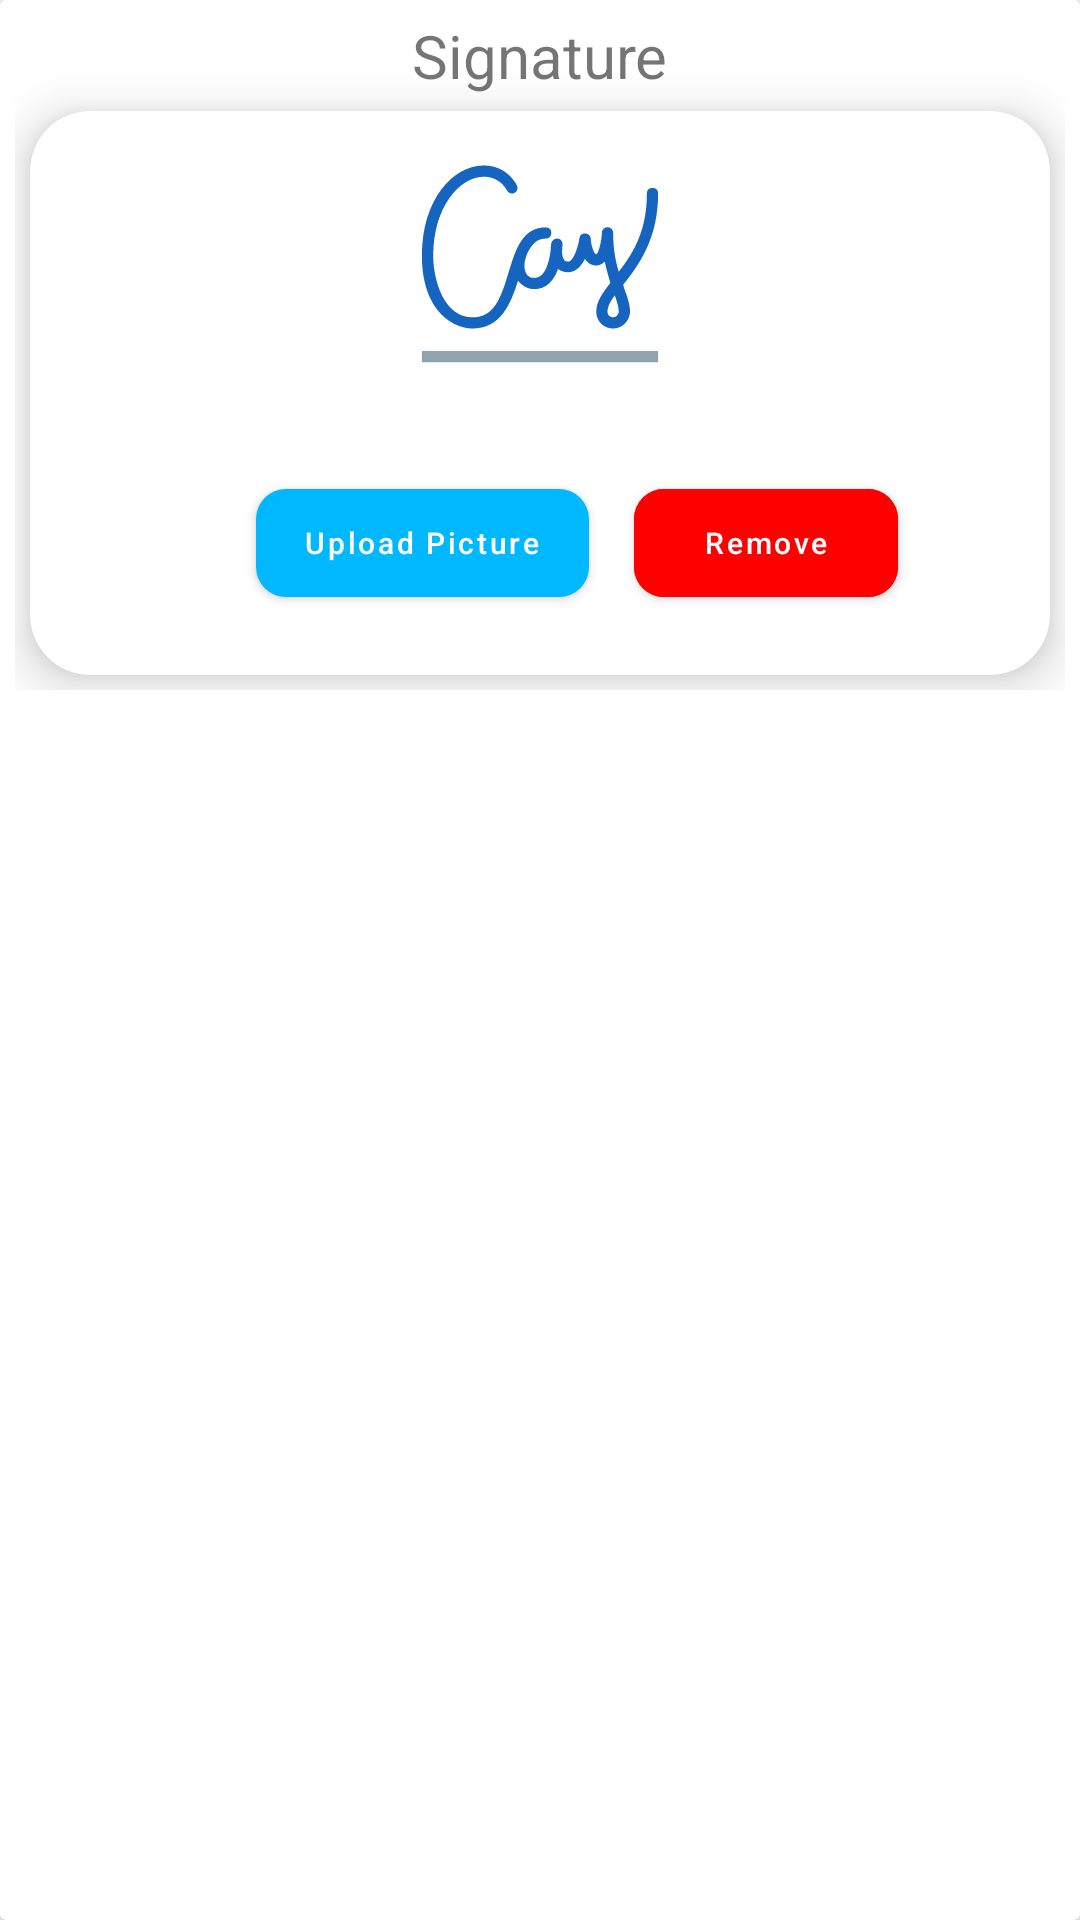

Reconstruct the res/layout file that produces this screen, plus the resources it refers to.
<!-- AndroidManifest.xml: application theme Theme.ResumeMaker -->
<!-- res/layout/fragment_signature.xml -->
<?xml version="1.0" encoding="utf-8"?>
<FrameLayout xmlns:android="http://schemas.android.com/apk/res/android"
    xmlns:tools="http://schemas.android.com/tools"
    android:layout_width="match_parent"
    android:layout_height="match_parent"
    xmlns:app="http://schemas.android.com/apk/res-auto"
    tools:context=".fragments.SignatureFragment">

    <androidx.cardview.widget.CardView
        android:layout_width="match_parent"
        android:layout_height="match_parent"
        android:background="@color/white">

        <ScrollView
            android:layout_width="match_parent"
            android:layout_height="match_parent">
            <LinearLayout
                android:layout_width="match_parent"
                android:layout_height="match_parent"
                android:orientation="vertical"
                android:padding="5dp">

                <TextView
                    android:layout_width="wrap_content"
                    android:layout_height="wrap_content"
                    android:text="Signature"
                    android:textSize="20dp"
                    android:layout_gravity="center"/>

                <androidx.cardview.widget.CardView
                    android:layout_width="match_parent"
                    android:layout_height="wrap_content"
                    app:cardElevation="10dp"
                    android:layout_margin="5dp"
                    app:cardCornerRadius="20dp">

                    <LinearLayout
                        android:layout_width="match_parent"
                        android:layout_height="wrap_content"
                        android:orientation="vertical">

                        <ImageView
                            android:layout_width="150dp"
                            android:layout_height="100dp"
                            android:id="@+id/signatureImage"
                            android:padding="5dp"
                            android:src="@drawable/resume_signature"
                            android:layout_gravity="center"/>

                        <LinearLayout
                            android:layout_width="wrap_content"
                            android:layout_height="wrap_content"
                            android:orientation="horizontal"
                            android:padding="5dp"
                            android:layout_marginLeft="10dp"
                            android:layout_gravity="center">

                            <LinearLayout
                                android:layout_width="wrap_content"
                                android:layout_height="wrap_content"
                                android:orientation="horizontal"
                                android:padding="5dp"
                                android:gravity="center_vertical">

                                <com.google.android.material.button.MaterialButton
                                    android:layout_width="wrap_content"
                                    android:layout_height="wrap_content"
                                    android:id="@+id/uploadPictureButton"
                                    android:layout_margin="10dp"
                                    android:text="Upload Picture"
                                    app:cornerRadius="10dp"
                                    android:textAllCaps="false"
                                    android:textSize="@dimen/button_text_size"/>

                                <com.google.android.material.button.MaterialButton
                                    android:layout_width="wrap_content"
                                    android:layout_height="wrap_content"
                                    android:id="@+id/removePictureButton"
                                    android:layout_margin="5dp"
                                    android:text="Remove"
                                    android:backgroundTint="#FF0000"
                                    app:cornerRadius="10dp"
                                    android:textAllCaps="false"
                                    android:textSize="@dimen/button_text_size"/>

                            </LinearLayout>

                        </LinearLayout>
                    </LinearLayout>



                </androidx.cardview.widget.CardView>

            </LinearLayout>
        </ScrollView>
    </androidx.cardview.widget.CardView>

</FrameLayout>
<!-- resources referenced by this layout -->
<resources>
  <color name="white">#FFFFFFFF</color>
  <dimen name="button_text_size">10dp</dimen>
  <!-- drawable resume_signature (drawable) -->
  <vector xmlns:android="http://schemas.android.com/apk/res/android"
      android:width="80dp"
      android:height="80dp"
      android:viewportWidth="1024"
      android:viewportHeight="1024">
    <path
        android:pathData="M827.7,601.6C885.3,529.1 960,428.8 960,256c0,-12.8 -8.5,-21.3 -21.3,-21.3s-21.3,8.5 -21.3,21.3c0,142.9 -53.3,228.3 -106.7,296.5 -12.8,-40.5 -21.3,-89.6 -21.3,-147.2 0,-10.7 -8.5,-21.3 -21.3,-21.3 -10.7,0 -21.3,8.5 -21.3,21.3 -2.1,36.3 -12.8,76.8 -21.3,81.1 -8.5,0 -19.2,-29.9 -21.3,-59.7 0,-10.7 -10.7,-19.2 -21.3,-19.2s-21.3,6.4 -21.3,19.2c-6.4,36.3 -23.5,87.5 -42.7,87.5 -8.5,0 -12.8,-2.1 -14.9,-6.4 -6.4,-6.4 -8.5,-21.3 -8.5,-34.1 0,-8.5 2.1,-17.1 2.1,-25.6 0,-10.7 -8.5,-21.3 -19.2,-21.3s-21.3,6.4 -23.5,17.1c0,2.1 -2.1,10.7 -2.1,23.5 -4.3,36.3 -17.1,108.8 -61.9,108.8 -14.9,0 -23.5,-4.3 -29.9,-14.9 -10.7,-17.1 -10.7,-44.8 0,-70.4v-2.1c2.1,-2.1 2.1,-6.4 4.3,-8.5 17.1,-34.1 36.3,-53.3 68.3,-53.3 12.8,0 21.3,-8.5 21.3,-21.3s-8.5,-21.3 -21.3,-21.3c-89.6,0 -115.2,87.5 -140.8,170.7 -29.9,102.4 -57.6,170.7 -136.5,170.7 -108.8,0 -149.3,-140.8 -149.3,-234.7 0,-183.5 100.3,-298.7 192,-298.7 61.9,0 85.3,49.1 87.5,51.2 4.3,10.7 17.1,14.9 27.7,10.7 10.7,-4.3 14.9,-17.1 10.7,-27.7 -2.1,-4.3 -36.3,-76.8 -125.9,-76.8C183.5,149.3 64,277.3 64,490.7c0,219.7 125.9,277.3 192,277.3 108.8,0 145.1,-96 172.8,-181.3 14.9,19.2 36.3,32 61.9,32 46.9,0 74.7,-34.1 89.6,-76.8 10.7,8.5 23.5,12.8 38.4,12.8 29.9,0 51.2,-25.6 64,-51.2 8.5,14.9 23.5,25.6 42.7,25.6 12.8,0 23.5,-6.4 32,-14.9 6.4,29.9 14.9,57.6 21.3,81.1 -29.9,38.4 -53.3,70.4 -53.3,108.8 0,36.3 27.7,64 64,64 38.4,0 64,-34.1 64,-64 0,-27.7 -10.7,-57.6 -23.5,-91.7 0,-4.3 -2.1,-6.4 -2.1,-10.7zM789.3,725.3c-14.9,0 -21.3,-10.7 -21.3,-21.3 0,-19.2 10.7,-38.4 27.7,-61.9 8.5,25.6 14.9,44.8 14.9,61.9 0,6.4 -6.4,21.3 -21.3,21.3z"
        android:fillColor="#1565C0"/>
    <path
        android:pathData="M64,853.3h896v42.7H64z"
        android:fillColor="#90A4AE"/>
  </vector>
  <style name="Theme.ResumeMaker" parent="Theme.MaterialComponents.DayNight">
          
          <item name="colorPrimary">@color/background</item>
          <item name="colorPrimaryVariant">#208AB3</item>
          <item name="colorOnPrimary">@color/white</item>
          
          <item name="colorSecondary">@color/teal_200</item>
          <item name="colorSecondaryVariant">@color/teal_700</item>
          <item name="colorOnSecondary">@color/black</item>
          
          <item name="android:statusBarColor" tools:targetApi="21">?attr/colorPrimaryVariant</item>
          
      </style>
  <color name="background">#00B8FF</color>
  <color name="teal_200">#FF03DAC5</color>
  <color name="teal_700">#FF018786</color>
  <color name="black">#FF000000</color>
</resources>
